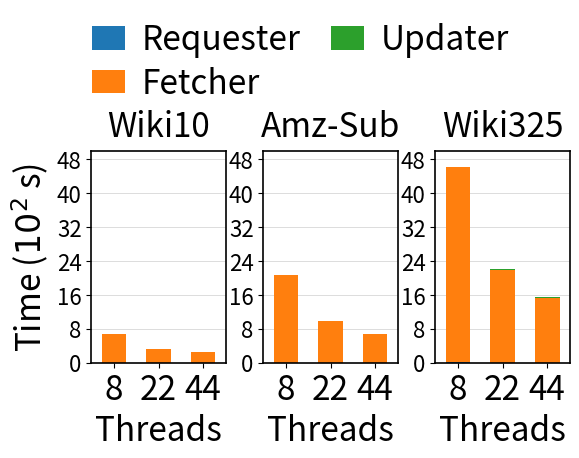
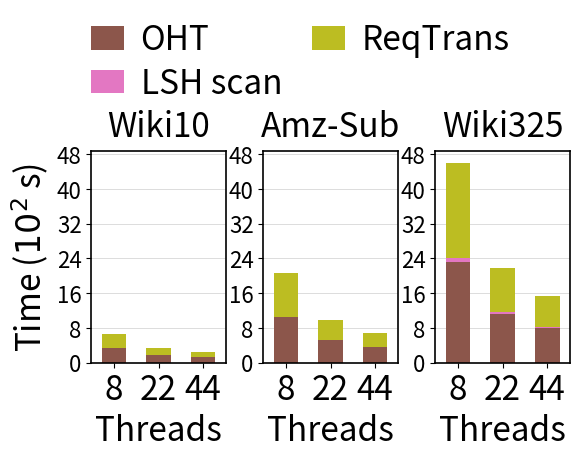

Recreate these plots in Python, in order.
import pandas as pd
import numpy as np
import matplotlib.pyplot as plt
from matplotlib.ticker import MaxNLocator


rows = [

    ("Wiki10", 8,  3.15,        337.65625,    2.325,        669.8125,     1.85,        1.475,   681.3125),
    ("Wiki10", 22, 1.5,         168.53125,    1.075,        330.5875,     1.85,        0.7,     338.8125),
    ("Wiki10", 44, 1.45,        122.9375,     0.725,        240.6,        1.925,       4.5,     248.275),

    ("Amz-Sub", 8,  11.125,      1047.21875,   4.875,        2059.0625,    3.55,        2.175,   2085.4875),
    ("Amz-Sub", 22, 4.05,        513.53125,    2.0,          988.7875,     3.575,       0.975,   1007.7875),
    ("Amz-Sub", 44, 2.85,        351.84375,    1.45,         676.8375,     3.55,        0.75,    695.7125),

    ("Wiki325",   8,  88.93333333, 2324.166667,  11.46666667, 4604.633333,  8.7,        26.7,     4717.833333),
    ("Wiki325",   22, 34.4,        1127.583333, 4.566666667, 2191.166667,  8.566666667, 12.2,     2255.4),
    ("Wiki325",   44, 20.43333333, 800.3333333, 2.666666667, 1527.533333,  8.766666667, 8,        1578.3),

]
data = pd.DataFrame(rows, columns=[
    "Dataset","Threads","LS_sec","OHT_sec","Requester_sec","Fetcher_sec","Updater_sec","Refresh_sec","Total"
])

datasets = ["Wiki10", "Amz-Sub", "Wiki325"]
threads_order = [8, 22, 44]


data["Other_sec"] = data["Total"] - (data["Requester_sec"] + data["Fetcher_sec"] + data["Updater_sec"])
data["Other_sec"] = data["Other_sec"].clip(lower=0)

data["RequesterTrans_sec"] = data["Fetcher_sec"] - data["OHT_sec"] - data["LS_sec"]
data["RequesterTrans_sec"] = data["RequesterTrans_sec"].clip(lower=0)


time_cols = ["LS_sec", "OHT_sec", "Requester_sec", "Fetcher_sec", "Updater_sec", "Total", "Other_sec", "RequesterTrans_sec"]
data[time_cols] = data[time_cols] / 100.0

STYLE_MAP = {
    "Requester": "#1f77b4",
    "Fetcher": "#ff7f0e",
    "Updater": "#2ca02c",
    "Other": "#9467bd",
    "OHT": "#8c564b",
    "LSH scan": "#e377c2",
    "ReqTrans": "#bcbd22"
}


plt.rcParams.update({









    "font.size": 16,
    "axes.titlesize": 24,
    "axes.labelsize": 24,
    "xtick.labelsize": 24,
    "ytick.labelsize": 16,
    "legend.fontsize": 24,
    "axes.titlepad": 6,
    "pdf.fonttype": 42,
    "axes.linewidth": 1.2
})

def make_v6_from_df(df: pd.DataFrame, mode: str, out_base: str):
    if mode == "total":
        components = [("Requester", "Requester_sec"),
                      ("Fetcher", "Fetcher_sec"),
                      ("Updater", "Updater_sec")]

        denom_col = "Total"
        legend_ncol = 2
        ymax = float(np.nanmax(df[denom_col].to_numpy())) * 1.06
    elif mode == "fetcher":
        components = [("OHT", "OHT_sec"),
                      ("LSH scan", "LS_sec"),
                      ("ReqTrans", "RequesterTrans_sec")]
        denom_col = "Fetcher_sec"
        legend_ncol = 2
        ymax = float(np.nanmax(df[denom_col].to_numpy())) * 1.06
    else:
        raise ValueError("mode must be 'total' or 'fetcher'")

    comp_labels = [c[0] for c in components]
    comp_cols = [c[1] for c in components]





    fig, axes = plt.subplots(1, 3, figsize=(5.5, 4.0), sharey=False)

    x = np.array([0.0, 0.65, 1.30])
    bar_width = 0.36
    legend_handles = None

    for ax, ds_name in zip(axes, datasets):
        sub = df[df["Dataset"] == ds_name].copy().set_index("Threads").reindex(threads_order)

        bottoms = np.zeros(len(threads_order), dtype=float)
        local_handles = []
        for lab, col in zip(comp_labels, comp_cols):
            vals = sub[col].to_numpy(dtype=float)



            style = STYLE_MAP.get(lab, {"color": "gray"})

            b = ax.bar(x, vals, bottom=bottoms, width=bar_width, label=lab, color=style)

            bottoms += vals
            local_handles.append(b[0])

        ax.set_title(ds_name, pad=10.0)
        ax.set_xlim(-0.33, 1.63)
        ax.set_xticks(x)
        ax.set_xticklabels([str(t) for t in threads_order])
        ax.set_xlabel("Threads")

        ax.set_ylim(0, ymax)
        ax.yaxis.set_major_locator(MaxNLocator(nbins=8))

        ax.set_axisbelow(True)
        ax.grid(axis="y", which="major", linewidth=0.6, alpha=0.5)

        if ax is axes[0]:
            ax.set_ylabel("Time ($10^2$ s)")

        if legend_handles is None:
            legend_handles = local_handles

    fig.legend(
        legend_handles, comp_labels,
        loc="upper center",
        ncol=legend_ncol,
        bbox_to_anchor=(0.5, 1.12),
        frameon=False,
        handlelength=1.0,
        handleheight=0.7,
        handletextpad=0.5,
        columnspacing=0.9,
        labelspacing=0.25,
        borderaxespad=0.2,
    )

    fig.subplots_adjust(top=0.75, bottom=0.22, left=0.12, right=0.99, wspace=0.28)

    pdf_path = f"{out_base}.pdf"

    eps_path = f"{out_base}.eps"
    fig.savefig(pdf_path, bbox_inches="tight")

    fig.savefig(eps_path, dpi=300, bbox_inches="tight")
    plt.close(fig)

    return pdf_path, eps_path






pdf_total = make_v6_from_df(data, "total", "./bs32_all_datasets_total_stacked_v6")
pdf_fetcher = make_v6_from_df(data, "fetcher", "./bs32_all_datasets_fetcher_stacked_v6")

(pdf_total, pdf_fetcher)
